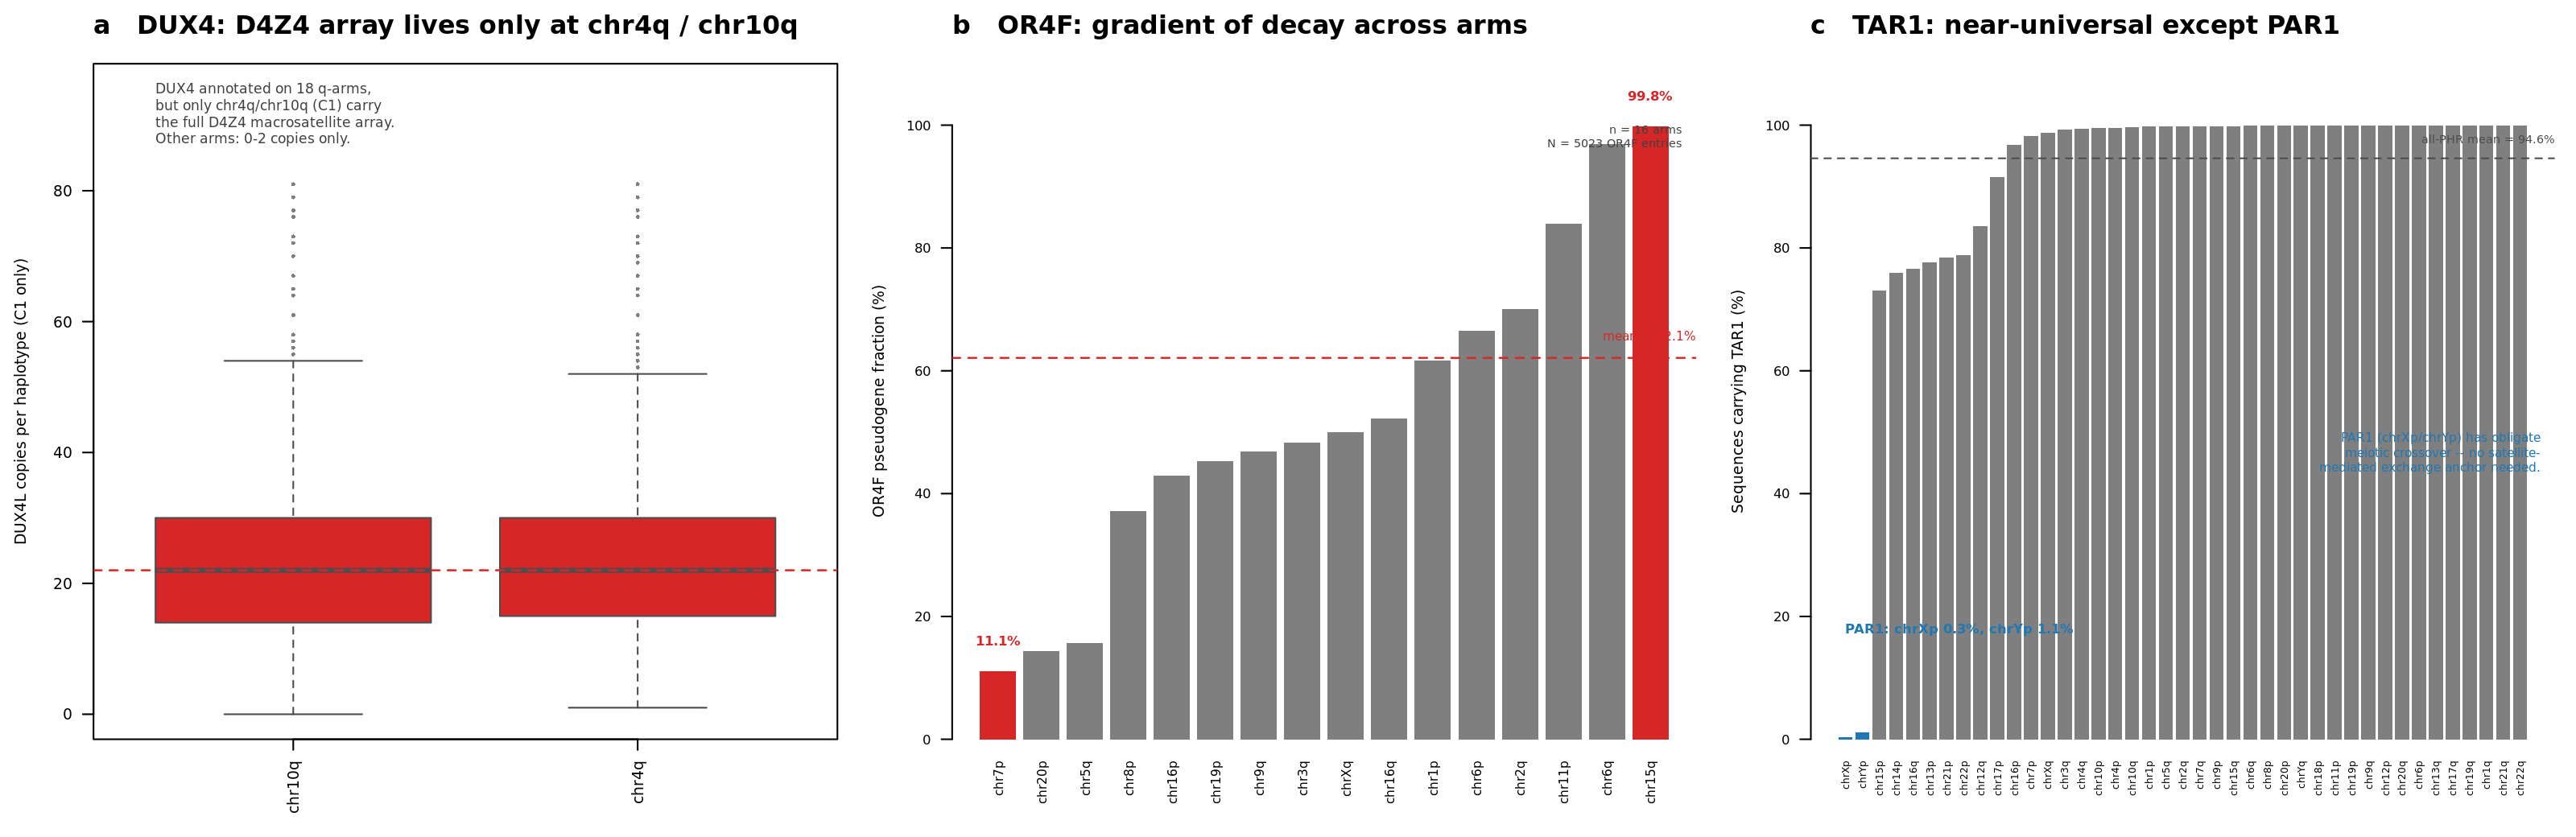

This figure's R source:
#!/usr/bin/env Rscript
# BoG v2 slide 14 — gene biology aside (DUX4, OR4F, TAR1)
# Three-panel summary, 1 row x 3 cols, designed to render at slide size (16:9 ~ wide).
#
# Panel A (DUX4): per-arm DUX4L copy distribution. C1 (chr4_q/chr10_q) carries the
#   D4Z4 macrosatellite (median 22 copies); other arms hit only 0-2 DUX4 copies.
# Panel B (OR4F): per-arm pseudogene fraction sweep, 11.1% (chr7_p) -> 99.8% (chr15_q).
# Panel C (TAR1): per-arm TAR1 prevalence, highlighting PAR1 (chrX_p / chrY_p ~0.5%).
#
# Inputs:
#   /moosefs/guarracino/HPRCv2/PHR_III/plots/d4z4_dux4l_by_community.tsv
#   /moosefs/guarracino/HPRCv2/PHR_III/plots/or4f_pseudogene_fraction.csv
#   /moosefs/guarracino/HPRCv2/PHR_III/enrichment/community_tar1_by_arm.tsv
# Output: slides/v2/slide_14_gene_biology.pdf and .png

suppressPackageStartupMessages({
  library(readr)
  library(dplyr)
})

PLOTS_ROOT  <- "/moosefs/guarracino/HPRCv2/PHR_III/plots"
ENRICH_ROOT <- "/moosefs/guarracino/HPRCv2/PHR_III/enrichment"
OUT <- dirname(sub("--file=", "",
                   grep("--file=", commandArgs(trailingOnly = FALSE), value = TRUE)[1]))
if (is.na(OUT) || OUT == "") OUT <- "slides/v2"

dux4 <- read_tsv(file.path(PLOTS_ROOT, "d4z4_dux4l_by_community.tsv"),
                 show_col_types = FALSE)
or4f <- read_csv(file.path(PLOTS_ROOT, "or4f_pseudogene_fraction.csv"),
                 show_col_types = FALSE)
tar1 <- read_tsv(file.path(ENRICH_ROOT, "community_tar1_by_arm.tsv"),
                 show_col_types = FALSE)

short_arm <- function(a) sub("_parm", "p", sub("_qarm", "q", a))

# ---------- Panel A: DUX4 copy distribution by arm ----------
panel_a <- function() {
  d <- dux4 %>%
    mutate(arm_short = sub("_q$", "q", sub("_p$", "p", ChromArm)),
           is_d4z4 = arm_short %in% c("chr4q", "chr10q"))
  arms_order <- d %>%
    group_by(arm_short) %>%
    summarise(med = median(n_dux4l), .groups = "drop") %>%
    arrange(med) %>%
    pull(arm_short)
  d$arm_short <- factor(d$arm_short, levels = arms_order)

  par(mar = c(4.6, 4.4, 3.0, 1.0))
  cols <- ifelse(levels(d$arm_short) %in% c("chr4q", "chr10q"),
                 "#d62728", "#7f7f7f")
  boxplot(n_dux4l ~ arm_short, data = d,
          horizontal = FALSE, las = 2,
          col = cols, border = "grey30", outcol = "grey50",
          ylab = "DUX4L copies per haplotype (C1 only)",
          xlab = "",
          ylim = c(0, max(d$n_dux4l) * 1.18),
          cex.axis = 0.85, cex.lab = 0.85, outpch = 16, outcex = 0.5,
          main = "")
  mtext("a   DUX4: D4Z4 array lives only at chr4q / chr10q",
        side = 3, line = 1.2, adj = 0, cex = 0.95, font = 2)
  abline(h = 22, col = "#d62728", lty = 2, lwd = 1.2)
  text(0.6, 24, "C1 median = 22", adj = c(0, 0),
       cex = 0.75, col = "#d62728")
  text(0.6, par("usr")[4] * 0.97,
       "DUX4 annotated on 18 q-arms,\nbut only chr4q/chr10q (C1) carry\nthe full D4Z4 macrosatellite array.\nOther arms: 0-2 copies only.",
       adj = c(0, 1), cex = 0.78, col = "grey25")
}

# ---------- Panel B: OR4F pseudogenisation gradient ----------
panel_b <- function() {
  d <- or4f %>%
    arrange(pseudo_frac) %>%
    mutate(short = short_arm(chr_arm),
           pct = pseudo_frac * 100,
           is_extreme = chr_arm %in% c("chr7_parm", "chr15_qarm"))

  par(mar = c(4.6, 4.4, 3.0, 1.0))
  cols <- ifelse(d$is_extreme, "#d62728", "#7f7f7f")
  bp <- barplot(d$pct, names.arg = d$short, horiz = FALSE, las = 2,
                col = cols, border = NA,
                ylab = "OR4F pseudogene fraction (%)",
                ylim = c(0, 110),
                cex.names = 0.7, cex.axis = 0.75, cex.lab = 0.85)
  mtext("b   OR4F: gradient of decay across arms",
        side = 3, line = 1.2, adj = 0, cex = 0.95, font = 2)
  abline(h = 62.1, col = "#d62728", lty = 2, lwd = 1.2)
  text(par("usr")[2], 65, " mean = 62.1%", adj = c(1, 0),
       cex = 0.7, col = "#d62728")
  for (i in seq_along(d$is_extreme)) {
    if (d$is_extreme[i]) {
      text(bp[i], d$pct[i] + 5, sprintf("%.1f%%", d$pct[i]),
           cex = 0.75, col = "#d62728", font = 2)
    }
  }
  text(par("usr")[2] * 0.98, 100,
       sprintf("n = %d arms\nN = %d OR4F entries", nrow(d), sum(d$total)),
       adj = c(1, 1), cex = 0.65, col = "grey25")
}

# ---------- Panel C: TAR1 prevalence per arm ----------
panel_c <- function() {
  d <- tar1 %>%
    arrange(pct_with_tar1) %>%
    mutate(short = short_arm(chr_arm),
           is_par1 = chr_arm %in% c("chrX_parm", "chrY_parm"))

  par(mar = c(4.6, 4.4, 3.0, 1.0))
  cols <- ifelse(d$is_par1, "#1f77b4", "#7f7f7f")
  bp <- barplot(d$pct_with_tar1, names.arg = d$short, horiz = FALSE, las = 2,
                col = cols, border = NA,
                ylab = "Sequences carrying TAR1 (%)",
                ylim = c(0, 110),
                cex.names = 0.55, cex.axis = 0.75, cex.lab = 0.85)
  mtext("c   TAR1: near-universal except PAR1",
        side = 3, line = 1.2, adj = 0, cex = 0.95, font = 2)
  abline(h = 94.6, col = "grey30", lty = 2, lwd = 1.0)
  text(par("usr")[2], 97, " all-PHR mean = 94.6%", adj = c(1, 0),
       cex = 0.65, col = "grey30")
  par1_idx <- which(d$is_par1)
  if (length(par1_idx) > 0) {
    label_text <- paste(sprintf("%s %.1f%%", d$short[par1_idx],
                                d$pct_with_tar1[par1_idx]), collapse = ", ")
    text(bp[par1_idx[1]], 18,
         paste0("PAR1: ", label_text),
         adj = c(0, 0.5), cex = 0.75, col = "#1f77b4", font = 2)
  }
  text(par("usr")[2] * 0.98, 50,
       "PAR1 (chrXp/chrYp) has obligate\nmeiotic crossover -- no satellite-\nmediated exchange anchor needed.",
       adj = c(1, 1), cex = 0.7, col = "#1f77b4")
}

render_to <- function(dev_open, dev_close) {
  dev_open()
  layout(matrix(1:3, nrow = 1, byrow = TRUE))
  panel_a()
  panel_b()
  panel_c()
  dev_close()
}

pdf_path <- file.path(OUT, "slide_14_gene_biology.pdf")
png_path <- file.path(OUT, "slide_14_gene_biology.png")

render_to(function() pdf(pdf_path, width = 16, height = 5.2), dev.off)
render_to(function() png(png_path, width = 16 * 200, height = 5.2 * 200,
                         res = 200, type = "cairo"), dev.off)

cat("Wrote", pdf_path, "and", png_path, "\n")
